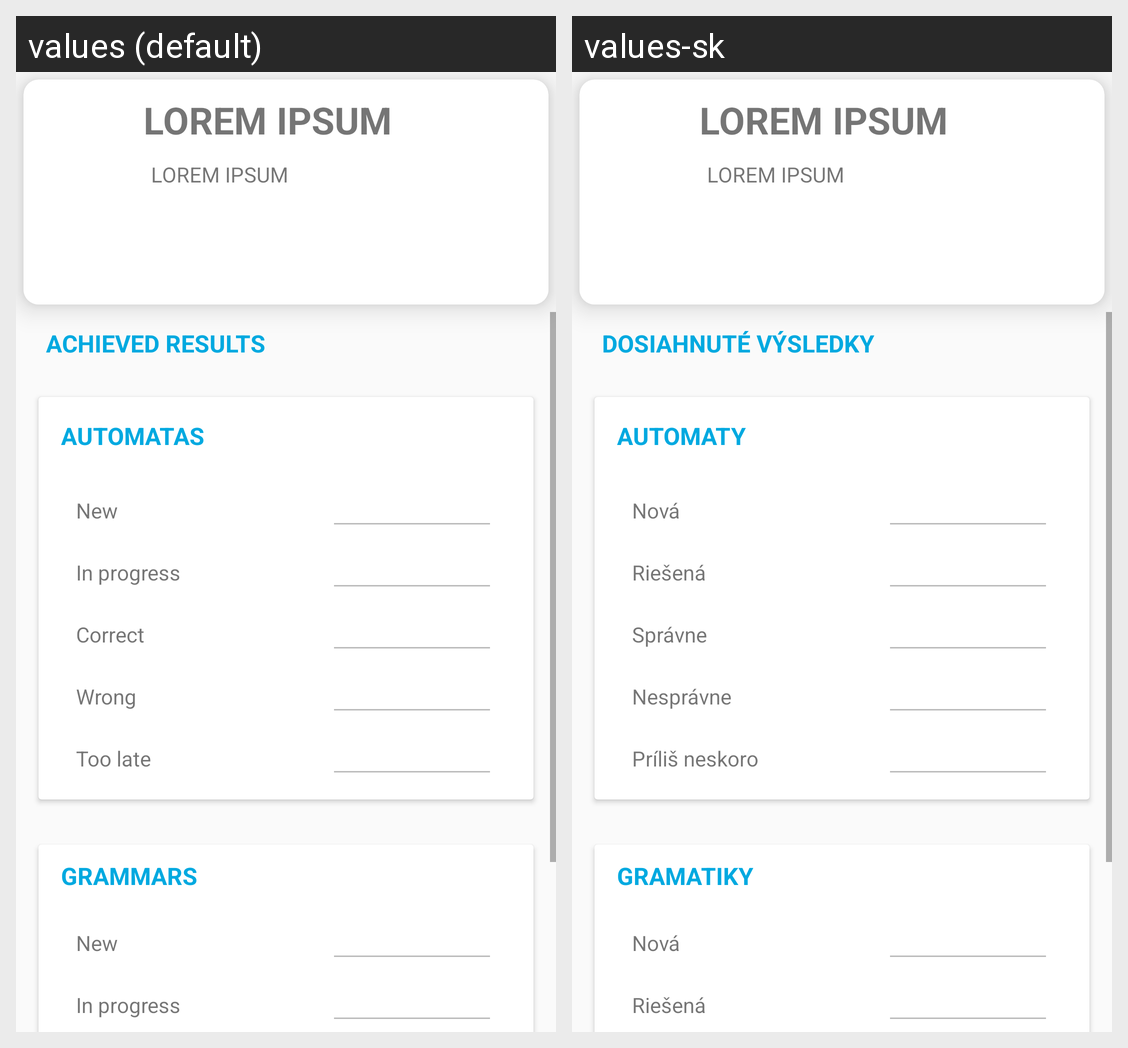

Translations of the strings shown on this Android screen, per locale in the grid:
Android screen res/layout/activity_user_detail.xml rendered under 2 locales, left to right: values (default), values-sk. Device: Nexus 5 (rendered at 1080×1920; each locale shown at half size, 540×960, under a caption strip naming it); theme AppTheme.
Strings drawn on this screen, with the default value and each locale's value (text and hints the layout hard-codes, and strings that could not be matched under every locale, appear in the picture but are not listed):

achieved_results
  values: Achieved results
  values-sk: Dosiahnuté výsledky

automatas
  values: Automatas
  values-sk: Automaty

task_new
  values: New
  values-sk: Nová

task_in_progress
  values: In progress
  values-sk: Riešená

task_correct
  values: Correct
  values-sk: Správne

task_wrong
  values: Wrong
  values-sk: Nesprávne

task_too_late
  values: Too late
  values-sk: Príliš neskoro

grammars
  values: Grammars
  values-sk: Gramatiky
